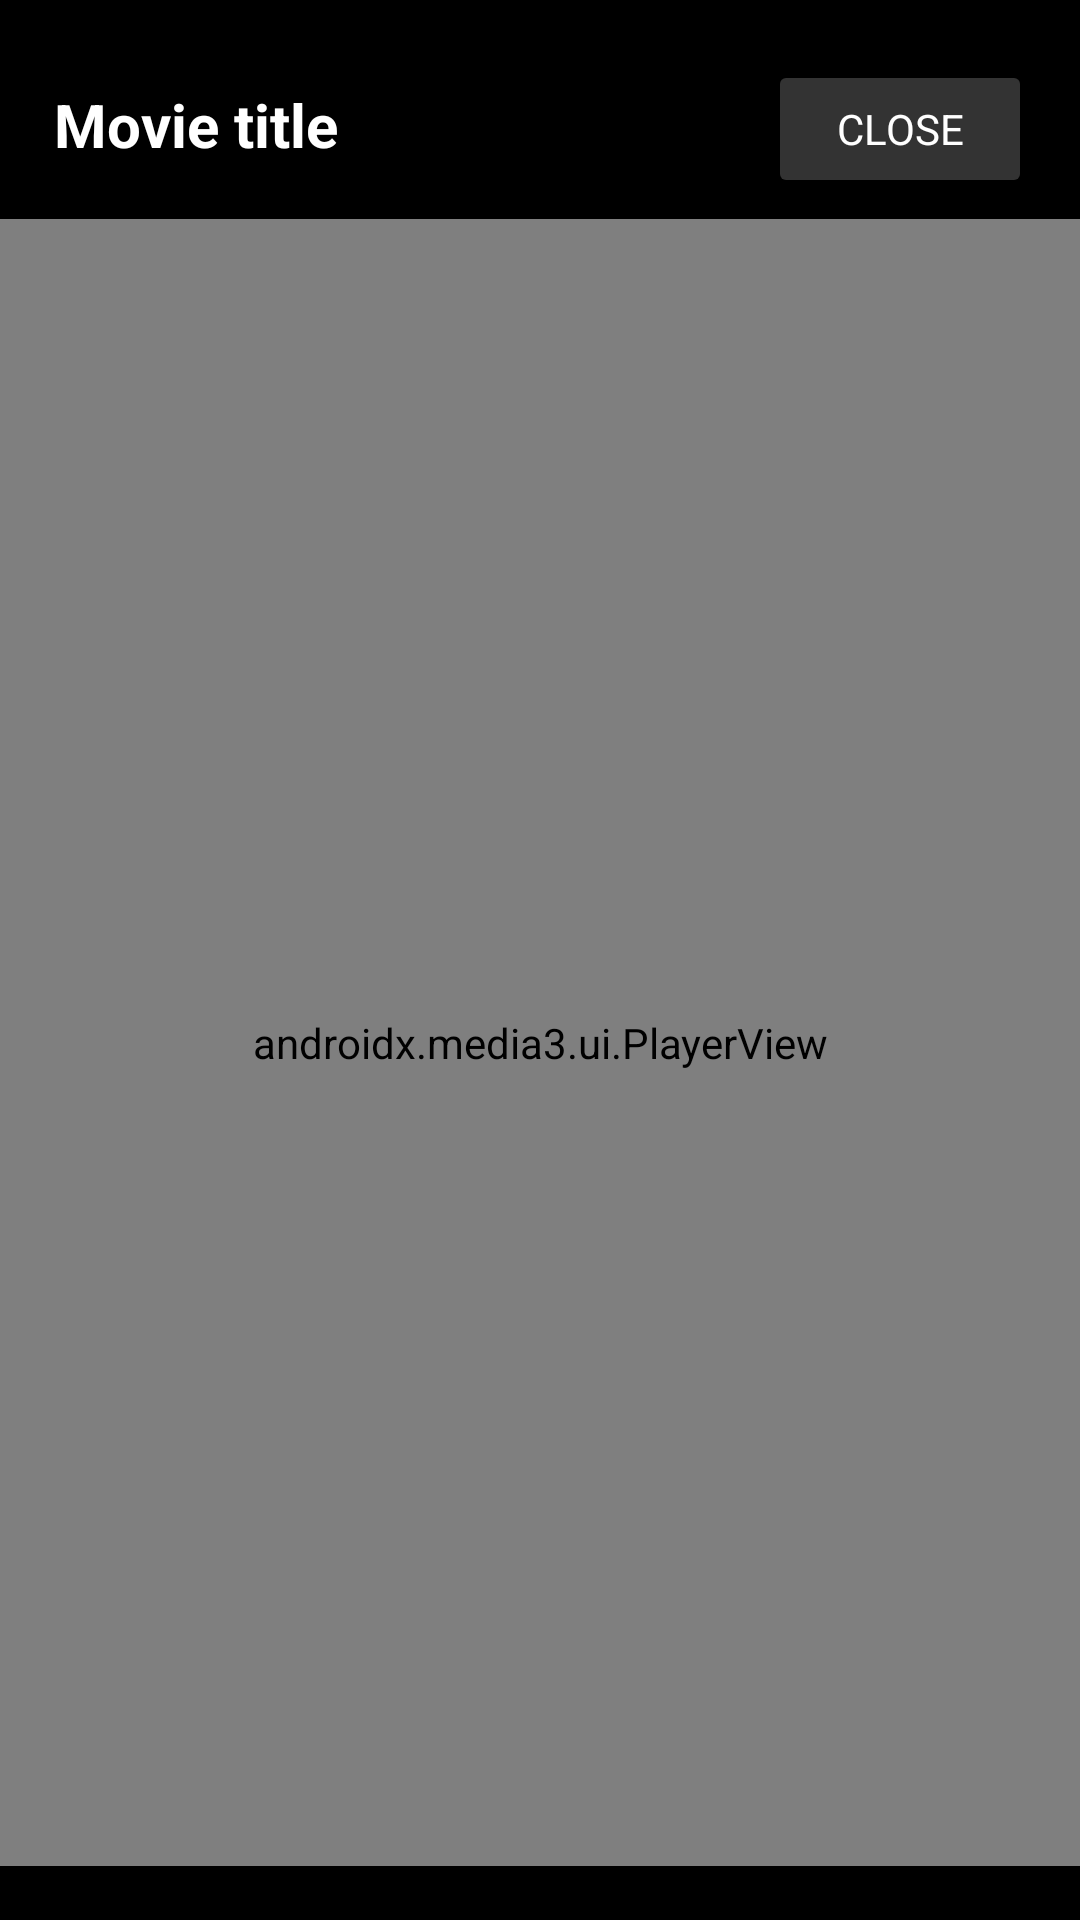

Write the Android layout XML for this screen, with the resource values it uses.
<!-- AndroidManifest.xml: application theme Theme.MovieParadiso -->
<!-- res/layout/activity_player.xml -->
<?xml version="1.0" encoding="utf-8"?>
<androidx.constraintlayout.widget.ConstraintLayout xmlns:android="http://schemas.android.com/apk/res/android"
    xmlns:app="http://schemas.android.com/apk/res-auto"
    xmlns:tools="http://schemas.android.com/tools"
    android:id="@+id/playerRoot"
    android:layout_width="match_parent"
    android:layout_height="match_parent"
    android:background="#000000"
    tools:context=".ui.PlayerActivity">

    <TextView
        android:id="@+id/tvPlayerTitle"
        android:layout_width="0dp"
        android:layout_height="wrap_content"
        android:layout_marginStart="18dp"
        android:layout_marginTop="28dp"
        android:layout_marginEnd="18dp"
        android:text="Movie title"
        android:textColor="#FFFFFF"
        android:textSize="20sp"
        android:textStyle="bold"
        android:maxLines="1"
        android:ellipsize="end"
        app:layout_constraintEnd_toStartOf="@id/btnClosePlayer"
        app:layout_constraintStart_toStartOf="parent"
        app:layout_constraintTop_toTopOf="parent" />

    <Button
        android:id="@+id/btnClosePlayer"
        android:layout_width="wrap_content"
        android:layout_height="46dp"
        android:layout_marginTop="20dp"
        android:layout_marginEnd="16dp"
        android:backgroundTint="#33FFFFFF"
        android:text="Close"
        android:textColor="#FFFFFF"
        app:layout_constraintEnd_toEndOf="parent"
        app:layout_constraintTop_toTopOf="parent" />

    <androidx.media3.ui.PlayerView
        android:id="@+id/playerView"
        android:layout_width="0dp"
        android:layout_height="0dp"
        android:layout_marginTop="18dp"
        android:layout_marginBottom="18dp"
        app:show_buffering="when_playing"
        app:use_controller="true"
        app:resize_mode="fit"
        app:layout_constraintTop_toBottomOf="@id/tvPlayerTitle"
        app:layout_constraintBottom_toBottomOf="parent"
        app:layout_constraintStart_toStartOf="parent"
        app:layout_constraintEnd_toEndOf="parent" />

</androidx.constraintlayout.widget.ConstraintLayout>
<!-- resources referenced by this layout -->
<resources>
  <style name="Theme.MovieParadiso" parent="Theme.MaterialComponents.DayNight.NoActionBar">
          <item name="colorPrimary">@color/app_primary</item>
          <item name="colorPrimaryVariant">@color/app_primary_dark</item>
          <item name="colorOnPrimary">@color/app_primary_text</item>
  
          <item name="colorSecondary">@color/app_primary</item>
          <item name="colorSecondaryVariant">@color/app_primary_dark</item>
          <item name="colorOnSecondary">@color/app_primary_text</item>
  
          <item name="android:colorBackground">@color/app_background</item>
          <item name="colorSurface">@color/app_surface</item>
          <item name="colorOnSurface">@color/app_text_primary</item>
          <item name="colorError">@color/app_danger</item>
          <item name="colorOnError">@color/app_danger_text</item>
  
          <item name="android:windowBackground">@color/app_background</item>
          <item name="android:navigationBarColor">@color/app_background</item>
          <item name="android:statusBarColor">@color/app_background</item>
  
          <item name="android:fontFamily">sans-serif</item>
          <item name="android:windowLightStatusBar" tools:targetApi="m">true</item>
          <item name="android:windowLightNavigationBar" tools:targetApi="o_mr1">true</item>
  
          
          <item name="shapeAppearanceSmallComponent">@style/ShapeAppearance.MP.Small</item>
          <item name="shapeAppearanceMediumComponent">@style/ShapeAppearance.MP.Medium</item>
          <item name="shapeAppearanceLargeComponent">@style/ShapeAppearance.MP.Large</item>
  
          
          <item name="materialButtonStyle">@style/Widget.MP.Button</item>
      </style>
  <color name="app_primary">#E0A106</color>
  <color name="app_primary_dark">#C28800</color>
  <color name="app_primary_text">#1A1300</color>
  <color name="app_background">#F3F4F8</color>
  <color name="app_surface">#FFFFFF</color>
  <color name="app_text_primary">#15161C</color>
  <color name="app_danger">#C5362B</color>
  <color name="app_danger_text">#FFFFFF</color>
  <style name="ShapeAppearance.MP.Small" parent="ShapeAppearance.MaterialComponents.SmallComponent">
          <item name="cornerFamily">rounded</item>
          <item name="cornerSize">16dp</item>
      </style>
  <style name="ShapeAppearance.MP.Medium" parent="ShapeAppearance.MaterialComponents.MediumComponent">
          <item name="cornerFamily">rounded</item>
          <item name="cornerSize">22dp</item>
      </style>
  <style name="ShapeAppearance.MP.Large" parent="ShapeAppearance.MaterialComponents.LargeComponent">
          <item name="cornerFamily">rounded</item>
          <item name="cornerSize">28dp</item>
      </style>
  <style name="Widget.MP.Button" parent="Widget.MaterialComponents.Button.UnelevatedButton">
          <item name="android:insetTop">0dp</item>
          <item name="android:insetBottom">0dp</item>
          <item name="android:textAllCaps">false</item>
          <item name="android:letterSpacing">0.01</item>
          <item name="android:textSize">15sp</item>
          <item name="cornerRadius">16dp</item>
          <item name="rippleColor">#33FFFFFF</item>
      </style>
</resources>
